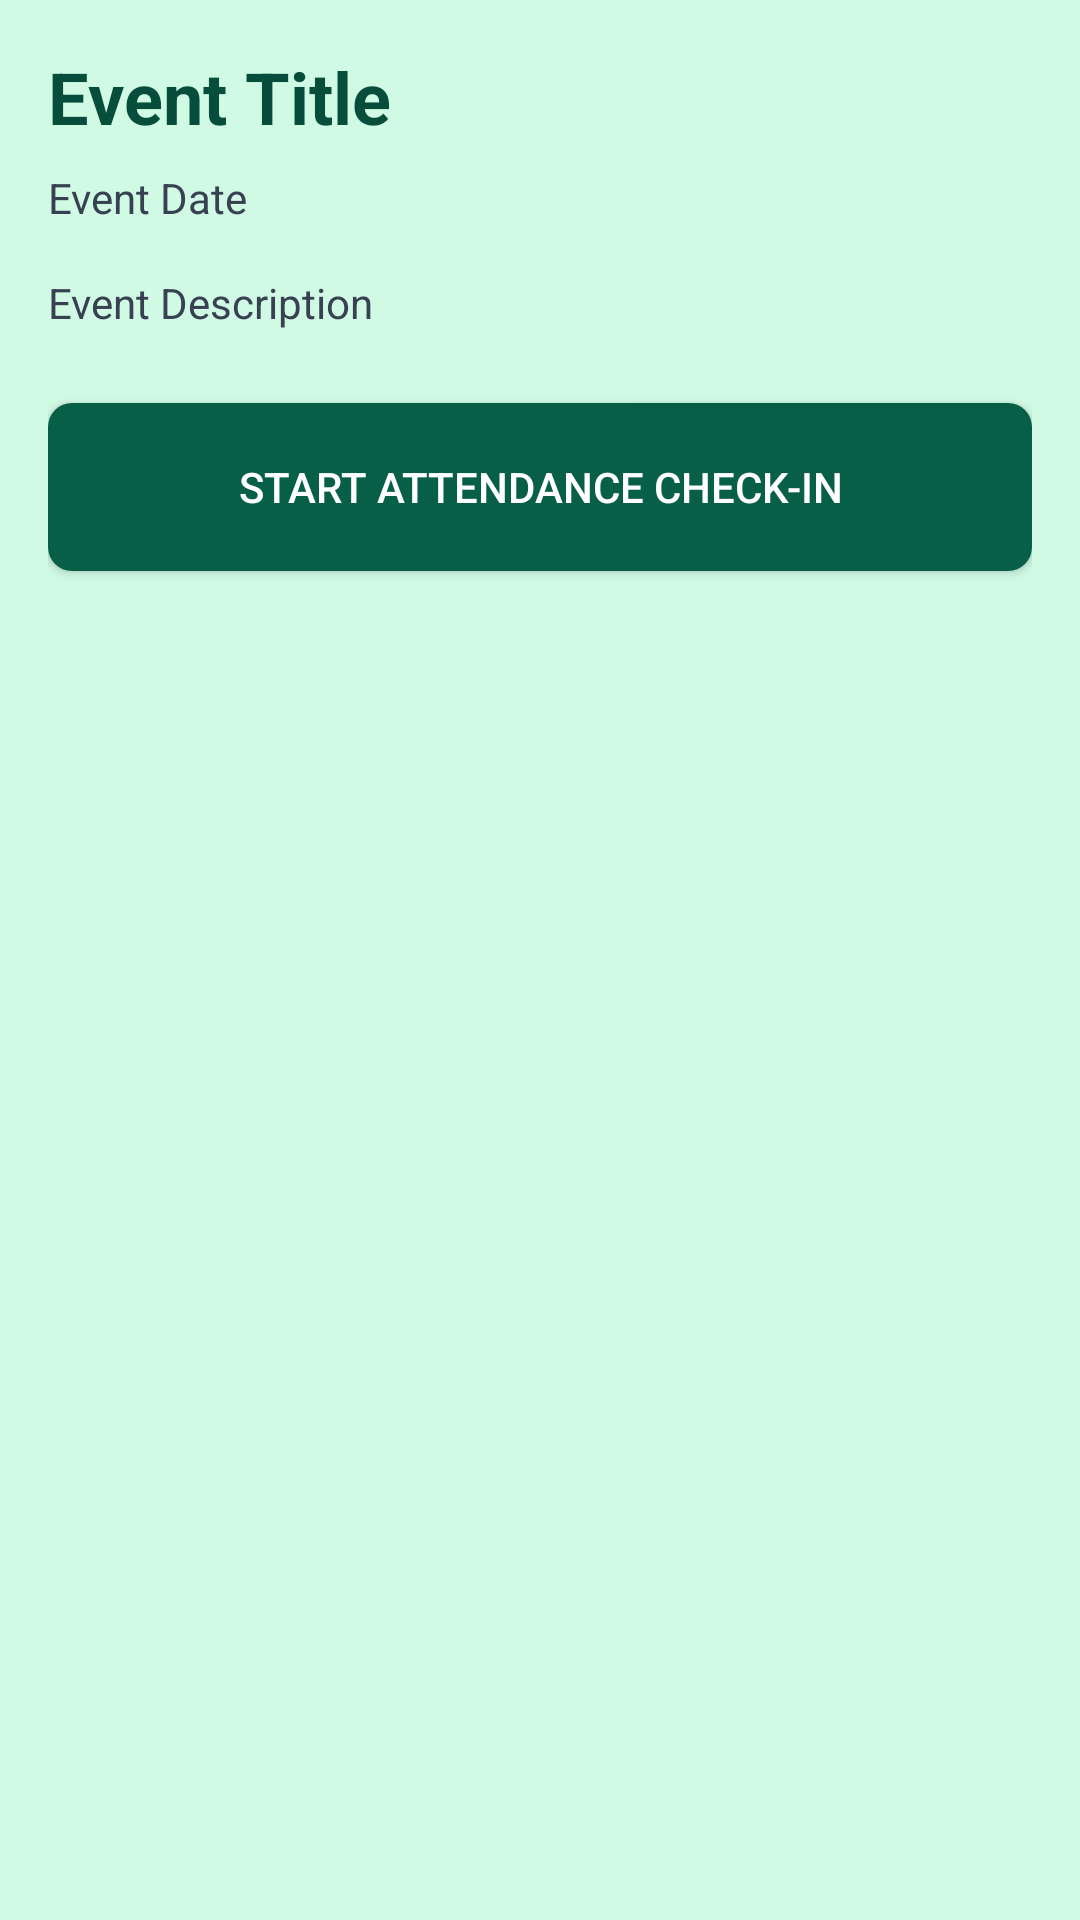

This screen was rendered from an Android layout file. Write that file and the resources it references.
<!-- AndroidManifest.xml: application theme Theme.NSS_YRCTracker -->
<!-- res/layout/activity_event_detail.xml -->
<?xml version="1.0" encoding="utf-8"?>
<LinearLayout xmlns:android="http://schemas.android.com/apk/res/android"
    android:layout_width="match_parent"
    android:layout_height="match_parent"
    android:orientation="vertical"
    android:padding="16dp"
    android:background="@color/background_light">

    <TextView
        android:id="@+id/eventTitleTextView"
        android:layout_width="wrap_content"
        android:layout_height="wrap_content"
        android:text="Event Title"
        android:textSize="24sp"
        android:textStyle="bold"
        android:textColor="@color/primary_dark"/>

    <TextView
        android:id="@+id/eventDateTextView"
        android:layout_width="wrap_content"
        android:layout_height="wrap_content"
        android:text="Event Date"
        android:textColor="@color/text_secondary"
        android:layout_marginTop="8dp"/>

    <TextView
        android:id="@+id/eventDescriptionTextView"
        android:layout_width="wrap_content"
        android:layout_height="wrap_content"
        android:text="Event Description"
        android:textColor="@color/text_secondary"
        android:layout_marginTop="16dp"/>

    <Button
        android:id="@+id/checkInButton"
        android:layout_width="match_parent"
        android:layout_height="wrap_content"
        android:text="Start Attendance Check-in"
        android:layout_marginTop="24dp"
        android:background="@drawable/background_button_primary"
        android:textColor="@color/white"
        android:minHeight="56dp"/>
</LinearLayout>
<!-- resources referenced by this layout -->
<resources>
  <color name="background_light">@color/soft_green_bg</color>
  <color name="primary_dark">#064E3B</color>
  <color name="text_secondary">@color/text_muted</color>
  <color name="white">#FFFFFF</color>
  <!-- drawable background_button_primary (drawable) -->
  <?xml version="1.0" encoding="utf-8"?>
  <shape xmlns:android="http://schemas.android.com/apk/res/android"
      android:shape="rectangle">
      <solid android:color="@color/primary"/> <corners android:radius="8dp"/>
  </shape>
  <style name="Theme.NSS_YRCTracker" parent="Theme.Material3.Light.NoActionBar">
          <item name="colorPrimary">@color/primary_emerald</item>
          <item name="colorSecondary">@color/accent_mint</item>
          <item name="android:windowBackground">@color/soft_green_bg</item>
          <item name="android:statusBarColor">@color/soft_green_bg</item>
          <item name="android:windowLightStatusBar">true</item>
      </style>
  <color name="soft_green_bg">#D1FAE5</color>
  <color name="text_muted">#374151</color>
  <color name="primary">@color/primary_emerald</color>
  <color name="primary_emerald">#065F46</color>
  <color name="accent_mint">#10B981</color>
</resources>
